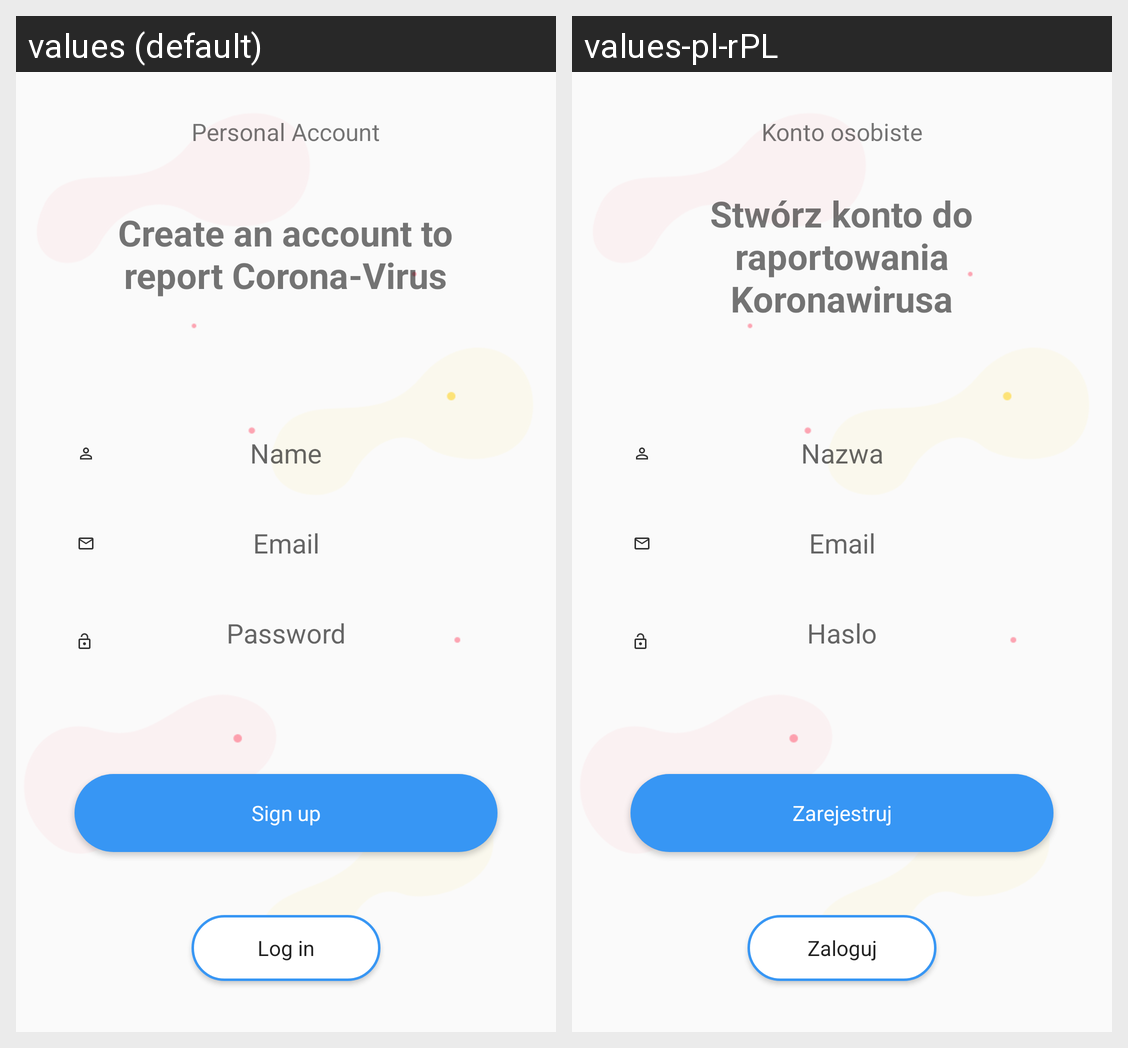

Locale-by-locale string values for the Android screen shown in this grid:
Android screen res/layout/registration_screen_fragment.xml rendered under 2 locales, left to right: values (default), values-pl-rPL. Device: Nexus 5 (rendered at 1080×1920; each locale shown at half size, 540×960, under a caption strip naming it); theme Theme.AppCompat.DayNight.NoActionBar.
Strings drawn on this screen, with the default value and each locale's value (text and hints the layout hard-codes, and strings that could not be matched under every locale, appear in the picture but are not listed):

sign_up
  values: Sign up
  values-pl-rPL: Zarejestruj

log_in
  values: Log in
  values-pl-rPL: Zaloguj

email
  values: Email
  values-pl-rPL: Email

password
  values: Password
  values-pl-rPL: Haslo

name
  values: Name
  values-pl-rPL: Nazwa

create_an_account_to_report_corona_virus
  values: Create an account to report Corona-Virus
  values-pl-rPL: Stwórz konto do raportowania Koronawirusa

personal_account
  values: Personal Account
  values-pl-rPL: Konto osobiste
